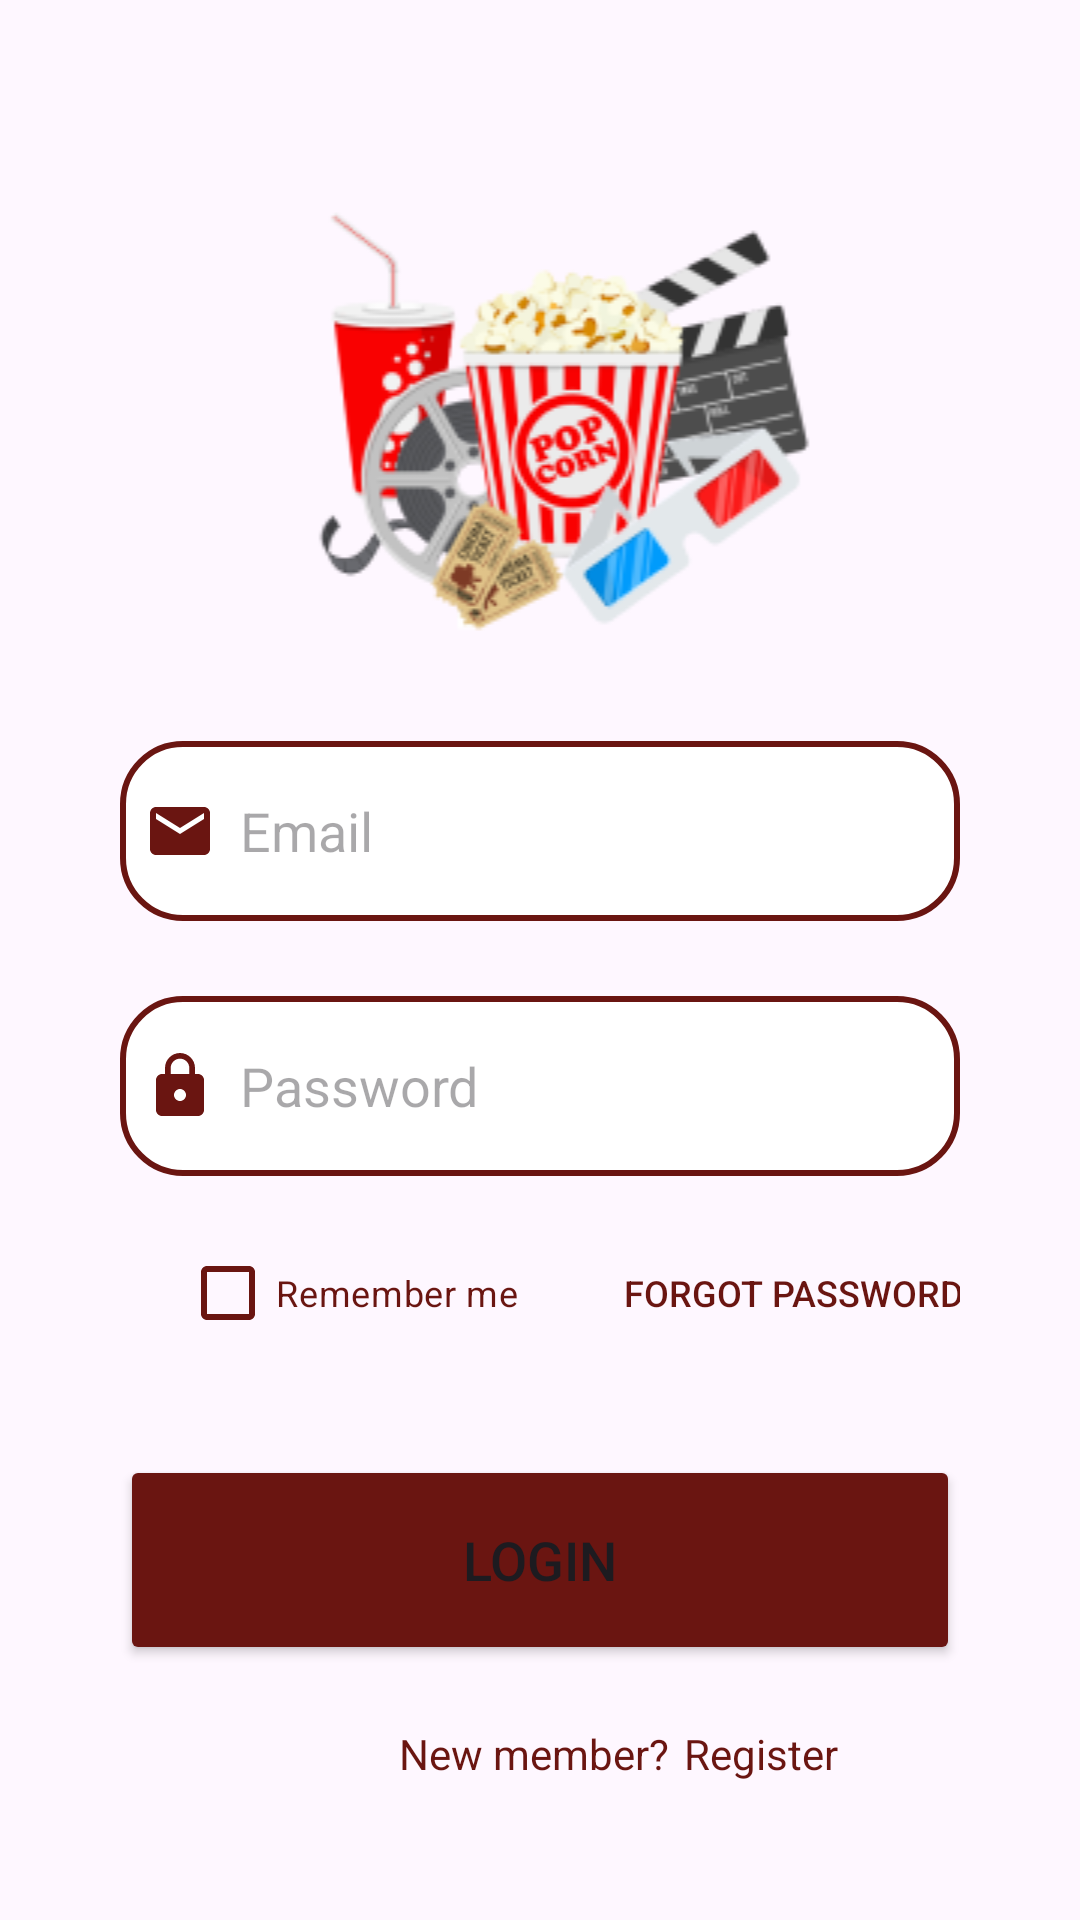

Reconstruct the res/layout file that produces this screen, plus the resources it refers to.
<!-- AndroidManifest.xml: application theme Theme.UAS_Film -->
<!-- res/layout/fragment_login.xml -->
<?xml version="1.0" encoding="utf-8"?>
<FrameLayout xmlns:android="http://schemas.android.com/apk/res/android"
    xmlns:tools="http://schemas.android.com/tools"
    android:layout_width="match_parent"
    android:layout_height="match_parent"
    xmlns:app="http://schemas.android.com/apk/res-auto"
    tools:context=".LoginFragment">

    
    <RelativeLayout
        android:layout_width="match_parent"
        android:layout_height="match_parent"
        android:layout_margin="40dp">

        <ImageView
            android:id="@+id/img_login"
            android:layout_width="match_parent"
            android:layout_height="wrap_content"
            android:src="@drawable/img_movie"
            android:layout_marginTop="20dp"/>

        <EditText
            android:id="@+id/lg_email"
            android:layout_width="300dp"
            android:layout_height="60dp"
            android:layout_below="@id/img_login"
            android:layout_centerHorizontal="true"
            android:layout_marginTop="30dp"
            android:padding="8dp"
            android:hint="@string/email"
            android:drawableLeft="@drawable/baseline_email_24"
            android:drawablePadding="8dp"
            android:background="@drawable/edittext_bkg"
            android:inputType="text"/>


        <EditText
            android:id="@+id/lg_pw"
            android:layout_width="300dp"
            android:layout_height="60dp"
            android:layout_below="@id/lg_email"
            android:layout_centerHorizontal="true"
            android:layout_marginTop="25dp"
            android:padding="8dp"
            android:hint="@string/pw"
            android:drawableLeft="@drawable/baseline_lock_24"
            android:drawablePadding="8dp"
            android:inputType="textPassword"
            android:background="@drawable/edittext_bkg"/>

        <com.google.android.material.checkbox.MaterialCheckBox
            android:id="@+id/CheckBoxRemember"
            android:layout_width="wrap_content"
            android:layout_height="wrap_content"
            android:text="@string/rmmbr"
            android:textSize="12sp"
            android:layout_marginStart="20dp"
            app:buttonTint="@color/maroon"
            android:textColor="@color/maroon"
            android:layout_below="@+id/lg_pw"
            android:layout_marginTop="15dp">
        </com.google.android.material.checkbox.MaterialCheckBox>

        <Button
            android:id="@+id/forgetButton"
            android:layout_width="wrap_content"
            android:layout_height="wrap_content"
            android:layout_below="@+id/lg_pw"
            android:layout_alignParentEnd="true"
            android:layout_marginTop="15dp"
            android:layout_marginEnd="-2dp"
            android:background="@android:color/transparent"
            android:text="@string/forgot"
            android:textColor="@color/maroon"
            android:textSize="12sp"/>

        <Button
            android:id="@+id/btnlogin"
            android:layout_width="300dp"
            android:layout_height="70dp"
            android:layout_below="@id/CheckBoxRemember"
            android:layout_centerHorizontal="true"
            android:layout_marginTop="30dp"
            android:textSize="18sp"
            android:text="@string/lg"
            android:onClick="loginUser"
            android:backgroundTint="@color/maroon"/>

        <TextView
            android:id="@+id/newMember"
            android:layout_width="wrap_content"
            android:layout_height="wrap_content"
            android:text="@string/new_mmbr"
            android:layout_below="@+id/btnlogin"
            android:layout_marginTop="20dp"
            android:layout_marginStart="93dp"
            android:textColor="@color/maroon">
        </TextView>

        <TextView
            android:id="@+id/clickableRegister"
            android:layout_width="wrap_content"
            android:layout_height="48dp"
            android:text="@string/rg"
            android:textColor="@color/maroon"
            android:clickable="true"
            android:onClick="onTextClick"
            android:layout_below="@+id/btnlogin"
            android:layout_marginTop="20dp"
            android:layout_toEndOf="@+id/newMember"
            android:layout_marginLeft="5dp"/>
    </RelativeLayout>

</FrameLayout>
<!-- resources referenced by this layout -->
<resources>
  <color name="maroon">#6A1511</color>
  <!-- drawable baseline_email_24 (drawable) -->
  <vector android:height="24dp" android:tint="#6A1511"
      android:viewportHeight="24" android:viewportWidth="24"
      android:width="24dp" xmlns:android="http://schemas.android.com/apk/res/android">
      <path android:fillColor="@android:color/white" android:pathData="M20,4L4,4c-1.1,0 -1.99,0.9 -1.99,2L2,18c0,1.1 0.9,2 2,2h16c1.1,0 2,-0.9 2,-2L22,6c0,-1.1 -0.9,-2 -2,-2zM20,8l-8,5 -8,-5L4,6l8,5 8,-5v2z"/>
  </vector>
  <!-- drawable baseline_lock_24 (drawable) -->
  <vector android:height="24dp" android:tint="#6A1511"
      android:viewportHeight="24" android:viewportWidth="24"
      android:width="24dp" xmlns:android="http://schemas.android.com/apk/res/android">
      <path android:fillColor="@android:color/white" android:pathData="M18,8h-1L17,6c0,-2.76 -2.24,-5 -5,-5S7,3.24 7,6v2L6,8c-1.1,0 -2,0.9 -2,2v10c0,1.1 0.9,2 2,2h12c1.1,0 2,-0.9 2,-2L20,10c0,-1.1 -0.9,-2 -2,-2zM12,17c-1.1,0 -2,-0.9 -2,-2s0.9,-2 2,-2 2,0.9 2,2 -0.9,2 -2,2zM15.1,8L8.9,8L8.9,6c0,-1.71 1.39,-3.1 3.1,-3.1 1.71,0 3.1,1.39 3.1,3.1v2z"/>
  </vector>
  <!-- drawable edittext_bkg (drawable) -->
  <?xml version="1.0" encoding="utf-8"?>
  <shape xmlns:android="http://schemas.android.com/apk/res/android"
      android:shape="rectangle">
  
      <solid
          android:color="@color/white"/>
      <corners
          android:radius="20dp"/>
      <stroke
          android:color="@color/maroon"
          android:width="2dp"/>
  
  </shape>
  <!-- drawable img_movie: png bitmap (drawable, 29913 bytes) -->
  <string name="email">Email</string>
  <string name="forgot">Forgot password</string>
  <string name="lg">Login</string>
  <string name="new_mmbr">New member?</string>
  <string name="pw">Password</string>
  <string name="rg">Register</string>
  <string name="rmmbr">Remember me</string>
  <style name="Theme.UAS_Film" parent="Base.Theme.UAS_Film" />
  <color name="white">#FFFFFFFF</color>
  <style name="Base.Theme.UAS_Film" parent="Theme.Material3.DayNight.NoActionBar">
          
          <item name="colorPrimary">@color/maroon</item> 
          <item name="colorPrimaryVariant">@color/maroon</item> 
      </style>
</resources>
